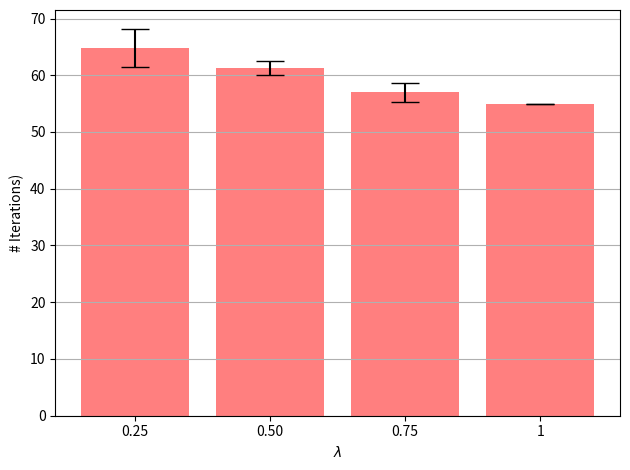

Write the Python code that produced this figure.
import numpy as np
import matplotlib.pyplot as plt
# include if using a Jupyter notebook
#%matplotlib inline

# Data
l25 = np.array([61 , 63, 65, 70])
l50 = np.array([60, 61, 63])
l75 = np.array([55, 59, 57])
l100 = np.array([55, 55, 55])

# Calculate the average
l25_mean = np.mean(l25)
l50_mean = np.mean(l50)
l75_mean = np.mean(l75)
l100_mean = np.mean(l100)

# Calculate the standard deviation
l25_std = np.std(l25)
l50_std = np.std(l50)
l75_std = np.std(l75)
l100_std = np.std(l100)

# Define labels, positions, bar heights and error bar heights
labels = ['0.25', '0.50', '0.75','1']
x_pos = np.arange(len(labels))
CTEs = [l25_mean, l50_mean, l75_mean, l100_mean]
error = [l25_std, l50_std, l75_std, l100_std]


# Build the plot
fig, ax = plt.subplots()
ax.bar(x_pos, CTEs,
       yerr=error,
       align='center',
       alpha=0.5,
       ecolor='black',
       color='red',
       capsize=10)
ax.set_ylabel('# Iterations)')
ax.set_xticks(x_pos)
ax.set_xticklabels(labels)
#ax.set_title(r'$\lambda$')
ax.set_xlabel(r'$\lambda$')
ax.yaxis.grid(True)


# Save the figure and show
plt.tight_layout()
plt.savefig('bar_plot_with_error_bars.png')
plt.show()

